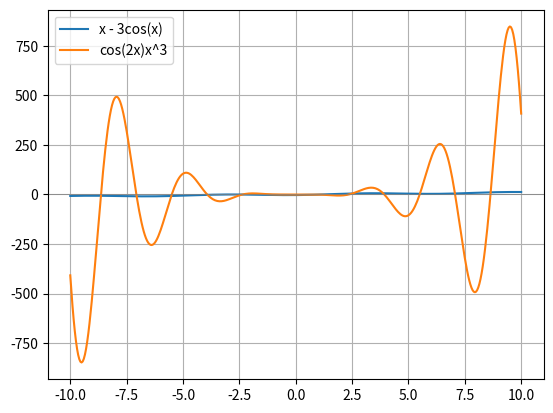

The matplotlib source for this figure:
import numpy as np
from scipy.optimize import fsolve
import matplotlib.pyplot as plt

# Comments and functions from both
def func1(x):
    """
    Like a smooth dance step, this function takes `x` and gracefully subtracts
    three times the cosine of `x`. Watch it glide across your graph.
    
    Args:
        x (float): The dance floor where `x` struts its stuff.
        
    Returns:
        float: The dance move at point `x`.
    """
    return x - 3 * np.cos(x)

def func2(x):
    """
    This one's a bit of a show-off, taking the cosine of `x` times two and 
    pumping it up to the power of three. It's x-cubed in a cos(2x) party hat!
    
    Args:
        x (float): The math party where `x` is the life of the equation.
        
    Returns:
        float: The party trick at point `x`.
    """
    return np.cos(2 * x) * x**3
# [redacted]
def find_roots():
    """
    Here's where we play hide and seek with the roots. We'll ask fsolve to 
    sneak up on them starting from x=1.0, 'cause why not? Let's see where they're hiding.
    
    Returns:
        tuple: The hiding spots of our elusive roots.
    """
    root1 = fsolve(func1, 1.0)  # Starting the search at x = 1.0.
    root2 = fsolve(func2, 1.0)  # Ditto for this one.
    return root1, root2

# [redacted]
def plot_functions():
    """
    Grab your virtual paint and canvas! This function draws our mathematical 
    masterpieces on a plot. We've got colors, lines, and even a legend.
    """
    x_vals = np.linspace(-10, 10, 400)  # Our canvas is from -10 to 10.
    y_vals_func1 = func1(x_vals)  # Plotting points for function 1.
    y_vals_func2 = func2(x_vals)  # And for function 2.

    plt.plot(x_vals, y_vals_func1, label='x - 3cos(x)')
    plt.plot(x_vals, y_vals_func2, label='cos(2x)x^3')
    plt.axhline(0, color='grey', lw=0.5)  # Drawing the x-axis.
    plt.legend()  # Because every artist signs their work.
    plt.grid(True)  # It's the graph paper background for our masterpiece.
    plt.show()  # Show it off to the world!

# [redacted]
def find_intersections():
    """
    It's not just about the journey, but also where paths cross. This function 
    is on a mission to find where our two functions bump into each other and say 'Hi!'
    
    Returns:
        list: The meet-cute spots of our functions.
    """
    def intersection(x):
        # The difference between func1 and func2 - where the plot thickens!
        return func1(x) - func2(x)

    guesses = np.linspace(-10, 10, 200)  # Casting a wide net for our guesses.
    intersections = []  # Preparing the guest list for the intersection party.

    for guess in guesses:
        # Each guess is a potential party spot.
        intersection_point = fsolve(intersection, guess)
        # We only want unique spots, no party crashers.
        if not any(np.isclose(intersection_point, p) for p in intersections):
            intersections.append(intersection_point[0])

    # No duplicates allowed, this is an exclusive event!
    intersections = np.unique(np.round(intersections, 5))
    return intersections

# Time for the main event! Let's run our functions and see what happens.
root1, root2 = find_roots()
plot_functions()
intersection_points = find_intersections()

# Drumroll for the final reveal...
print("Roots and Intersection Points Analysis")
print("---------------------------------------")
print(f"Root of the function x - 3cos(x): x ≈ {root1[0]:.5f}")
print(f"Root of the function cos(2x)x^3: x ≈ {root2[0]:.5f}")
print("\nThe functions intersect at the following points (approximations):")
for idx, point in enumerate(intersection_points, start=1):
    print(f"  Intersection {idx}: x ≈ {point:.5f}")

